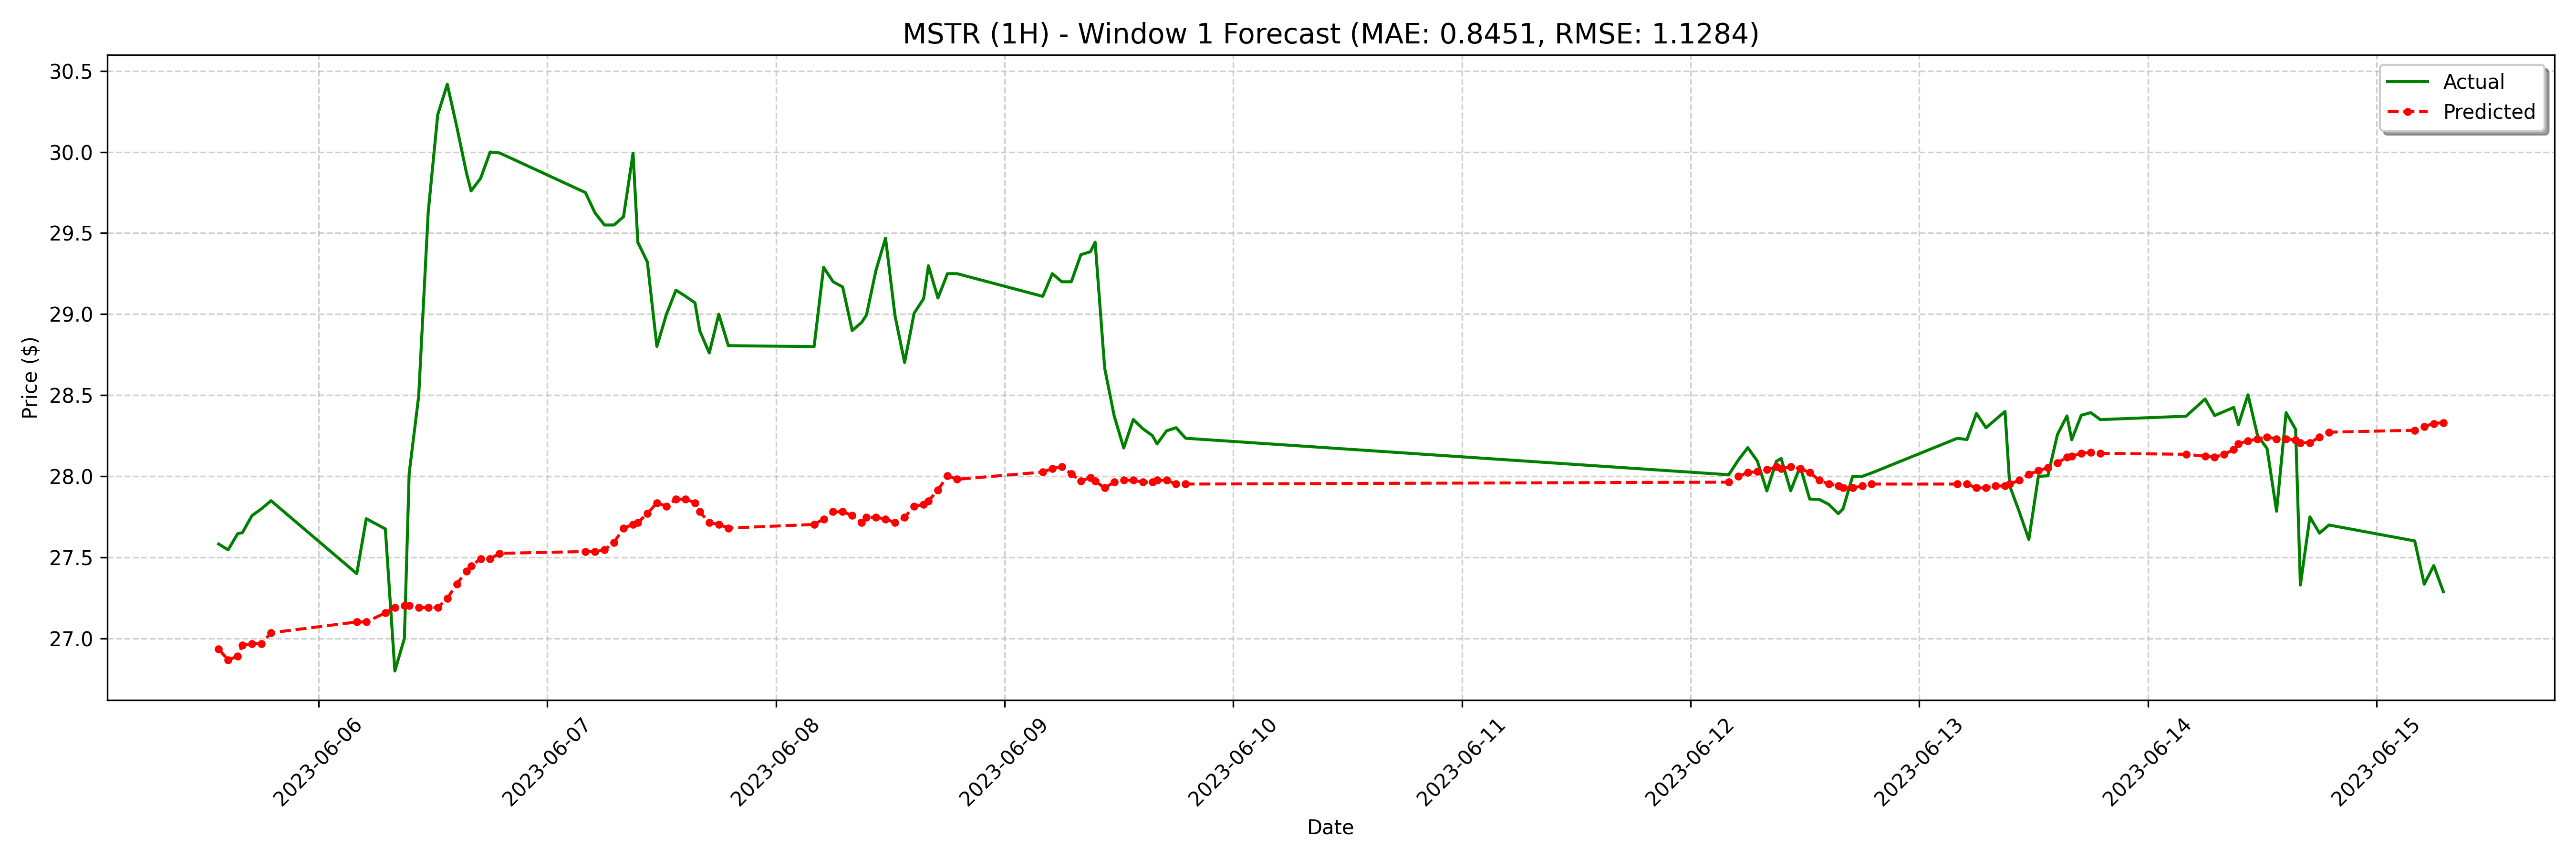

The file beside this chart, header and first rows:
date, actual, forecast
2023-06-05 13:30:00-04:00, 27.58, 26.94
2023-06-05 14:30:00-04:00, 27.55, 26.87
2023-06-05 15:30:00-04:00, 27.65, 26.89
2023-06-05 16:00:00-04:00, 27.65, 26.96
2023-06-05 17:00:00-04:00, 27.76, 26.97
2023-06-05 18:00:00-04:00, 27.8, 26.97
2023-06-05 19:00:00-04:00, 27.85, 27.04
2023-06-06 04:00:00-04:00, 27.4, 27.1
2023-06-06 05:00:00-04:00, 27.74, 27.1
2023-06-06 07:00:00-04:00, 27.68, 27.16
2023-06-06 08:00:00-04:00, 26.8, 27.19
2023-06-06 09:00:00-04:00, 27, 27.2
2023-06-06 09:30:00-04:00, 28.02, 27.2
2023-06-06 10:30:00-04:00, 28.5, 27.19
2023-06-06 11:30:00-04:00, 29.63, 27.19
2023-06-06 12:30:00-04:00, 30.23, 27.19
2023-06-06 13:30:00-04:00, 30.42, 27.25
2023-06-06 14:30:00-04:00, 30.16, 27.34
2023-06-06 15:30:00-04:00, 29.88, 27.41
2023-06-06 16:00:00-04:00, 29.76, 27.45
2023-06-06 17:00:00-04:00, 29.84, 27.49
2023-06-06 18:00:00-04:00, 30.0, 27.49
2023-06-06 19:00:00-04:00, 29.99, 27.53
2023-06-07 04:00:00-04:00, 29.75, 27.54
2023-06-07 05:00:00-04:00, 29.62, 27.54
2023-06-07 06:00:00-04:00, 29.55, 27.55
2023-06-07 07:00:00-04:00, 29.55, 27.59
2023-06-07 08:00:00-04:00, 29.6, 27.68
2023-06-07 09:00:00-04:00, 29.99, 27.7
2023-06-07 09:30:00-04:00, 29.44, 27.71
2023-06-07 10:30:00-04:00, 29.32, 27.77
2023-06-07 11:30:00-04:00, 28.8, 27.84
2023-06-07 12:30:00-04:00, 29, 27.81
2023-06-07 13:30:00-04:00, 29.15, 27.86
2023-06-07 14:30:00-04:00, 29.11, 27.86
2023-06-07 15:30:00-04:00, 29.07, 27.84
2023-06-07 16:00:00-04:00, 28.9, 27.78
2023-06-07 17:00:00-04:00, 28.76, 27.71
2023-06-07 18:00:00-04:00, 29.0, 27.7
2023-06-07 19:00:00-04:00, 28.81, 27.68
2023-06-08 04:00:00-04:00, 28.8, 27.7
2023-06-08 05:00:00-04:00, 29.29, 27.74
2023-06-08 06:00:00-04:00, 29.2, 27.78
2023-06-08 07:00:00-04:00, 29.17, 27.78
2023-06-08 08:00:00-04:00, 28.9, 27.76
2023-06-08 09:00:00-04:00, 28.95, 27.71
2023-06-08 09:30:00-04:00, 29, 27.75
2023-06-08 10:30:00-04:00, 29.27, 27.75
2023-06-08 11:30:00-04:00, 29.47, 27.74
2023-06-08 12:30:00-04:00, 28.99, 27.71
2023-06-08 13:30:00-04:00, 28.7, 27.75
2023-06-08 14:30:00-04:00, 29.01, 27.81
2023-06-08 15:30:00-04:00, 29.1, 27.83
2023-06-08 16:00:00-04:00, 29.3, 27.85
2023-06-08 17:00:00-04:00, 29.1, 27.92
2023-06-08 18:00:00-04:00, 29.25, 28
2023-06-08 19:00:00-04:00, 29.25, 27.98
2023-06-09 04:00:00-04:00, 29.11, 28.03
2023-06-09 05:00:00-04:00, 29.25, 28.05
2023-06-09 06:00:00-04:00, 29.2, 28.06
... 68 more rows
